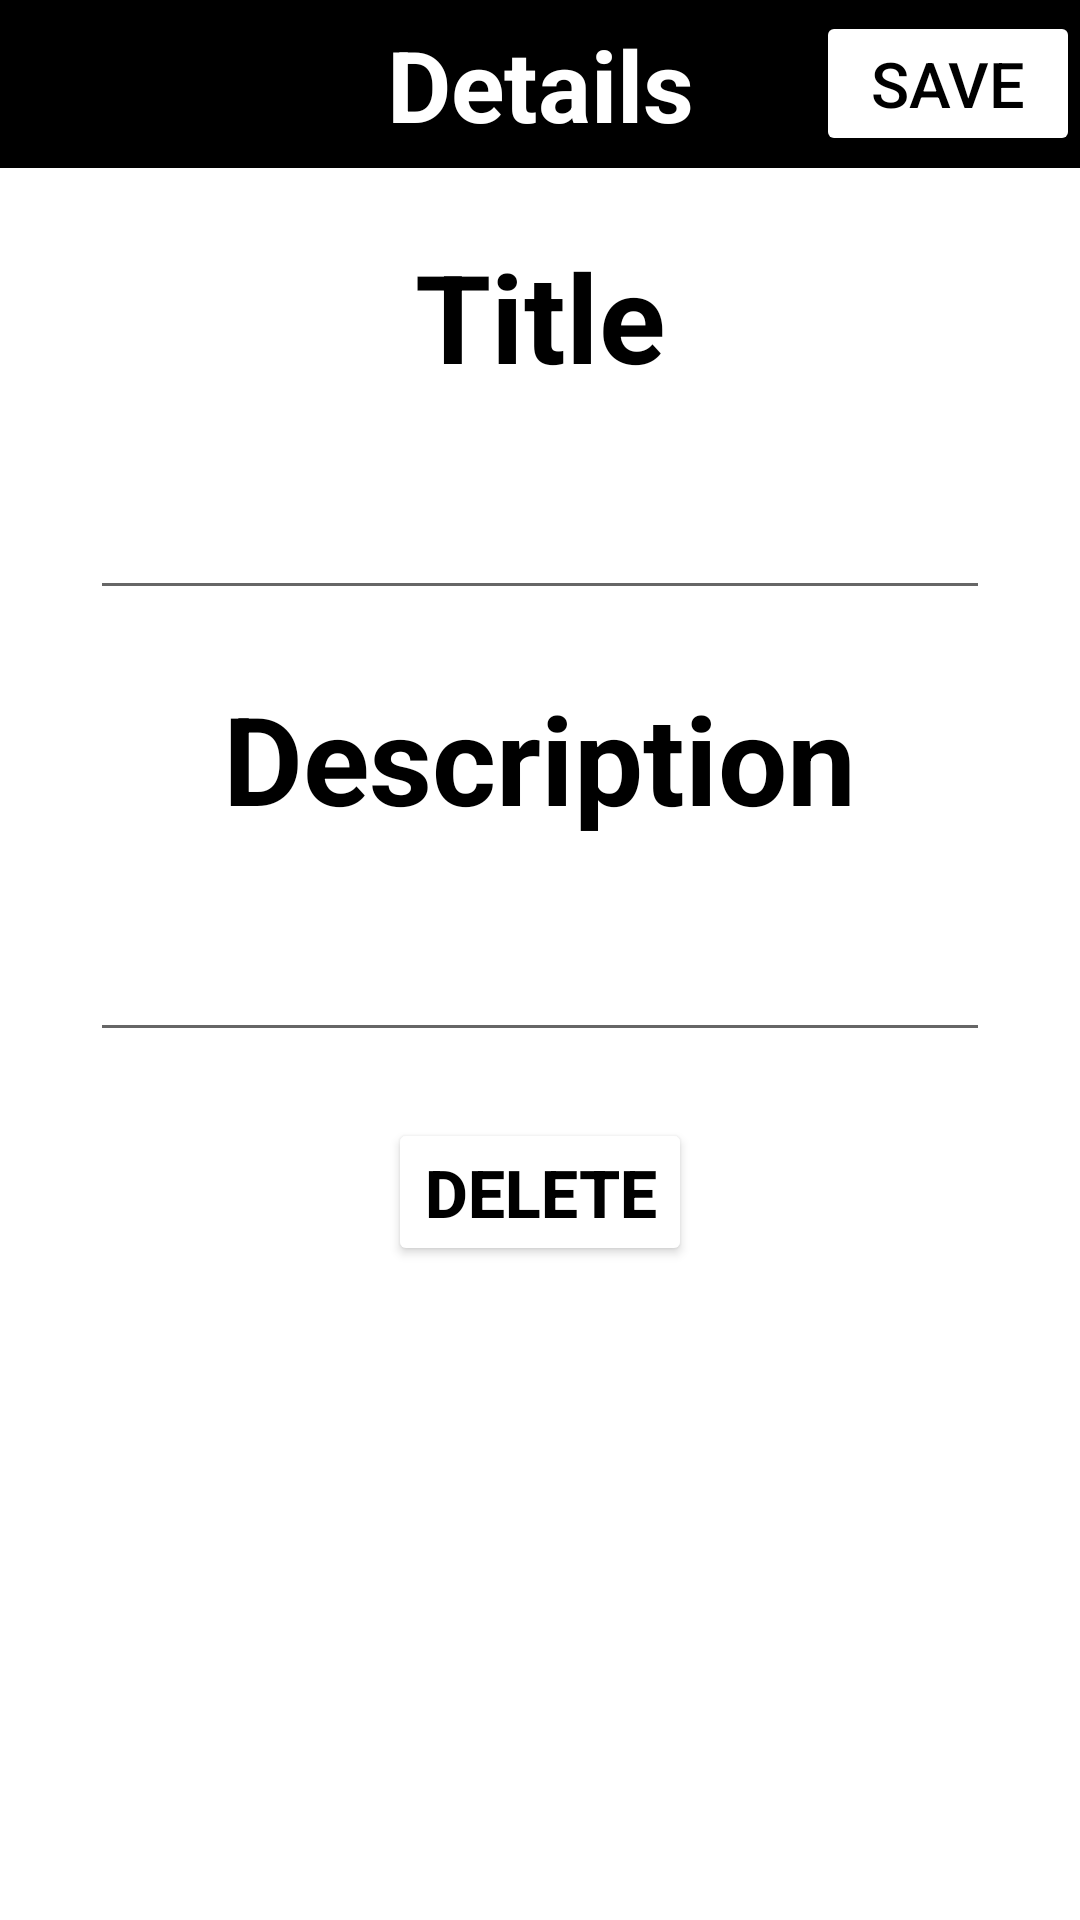

Android layout source for this screen:
<!-- AndroidManifest.xml: application theme Theme.Notesyou -->
<!-- res/layout/activity_note_detail.xml -->
<?xml version="1.0" encoding="utf-8"?>
<LinearLayout xmlns:android="http://schemas.android.com/apk/res/android"
    xmlns:app="http://schemas.android.com/apk/res-auto"
    xmlns:tools="http://schemas.android.com/tools"
    android:layout_width="match_parent"
    android:orientation="vertical"
    android:layout_height="match_parent"
    tools:context=".NoteDetailActivity">
    <androidx.appcompat.widget.Toolbar
        android:layout_height="?actionBarSize"
        android:layout_width="match_parent"
        android:theme="?actionBarTheme"
        android:background="@color/black"
        >
        <TextView
            android:text="Details"
            android:layout_gravity="center"
            android:textSize="33sp"
            android:textColor="@color/white"
            android:textStyle="bold"
            android:layout_width="wrap_content"
            android:layout_height="wrap_content">

        </TextView>
        <Button
            android:backgroundTint="@color/white"
            android:layout_width="wrap_content"
            android:text="Save"
            android:textSize="21sp"
            android:textColor="@color/black"
            android:layout_gravity="end"
            android:onClick="SaveNote"
            android:layout_height="wrap_content">

        </Button>

    </androidx.appcompat.widget.Toolbar>
    <TextView
        android:layout_width="wrap_content"
        android:text="Title"
        android:textSize="41sp"
        android:textStyle="bold"
        android:textColor="@color/black"
        android:layout_marginTop="22sp"
        android:layout_gravity="center"
        android:layout_height="wrap_content"/>
    <EditText
        android:id="@+id/titleditText"
        android:layout_width="300dp"
        android:textSize="25sp"
        android:layout_marginTop="20dp"
        android:layout_gravity="center"
        android:maxLines="1"
        android:layout_height="wrap_content"/>

    <TextView
        android:layout_width="wrap_content"
        android:text="Description"
        android:textSize="41sp"
        android:textStyle="bold"
        android:textColor="@color/black"
        android:layout_marginTop="22sp"
        android:layout_gravity="center"
        android:layout_height="wrap_content"/>
    <EditText
        android:layout_width="300dp"
        android:textSize="25sp"
        android:id="@+id/DescEditText"
        android:layout_marginTop="20dp"
        android:layout_gravity="center"
        android:maxLines="10"
        android:layout_height="wrap_content"/>
         <Button
             android:id="@+id/DeleteNoteButton"
             android:layout_width="wrap_content"
             android:layout_height="wrap_content"
             android:text="Delete"
             android:layout_marginTop="22dp"
             android:textSize="22sp"
             android:textColor="@color/black"
             android:textStyle="bold"
               android:backgroundTint="@color/white"
             android:onClick="deletenote"
               android:layout_gravity="center"/>

</LinearLayout>
<!-- resources referenced by this layout -->
<resources>
  <style name="Theme.Notesyou" parent="Theme.MaterialComponents.DayNight.DarkActionBar">
          
          <item name="colorPrimary">@color/purple_500</item>
          <item name="colorPrimaryVariant">@color/purple_700</item>
          <item name="colorOnPrimary">@color/white</item>
          
          <item name="colorSecondary">@color/teal_200</item>
          <item name="colorSecondaryVariant">@color/teal_700</item>
          <item name="colorOnSecondary">@color/black</item>
          
          <item name="android:statusBarColor" tools:targetApi="l">?attr/colorPrimaryVariant</item>
          
      </style>
  <!-- not gathered from this repository: default colours our renderer supplied (Android Studio template values) -->
  <color name="purple_500">#FF6200EE</color>
  <color name="purple_700">#FF3700B3</color>
  <color name="teal_200">#FF03DAC5</color>
  <color name="teal_700">#FF018786</color>
  <color name="black">#FF000000</color>
  <color name="white">#FFFFFFFF</color>
</resources>
